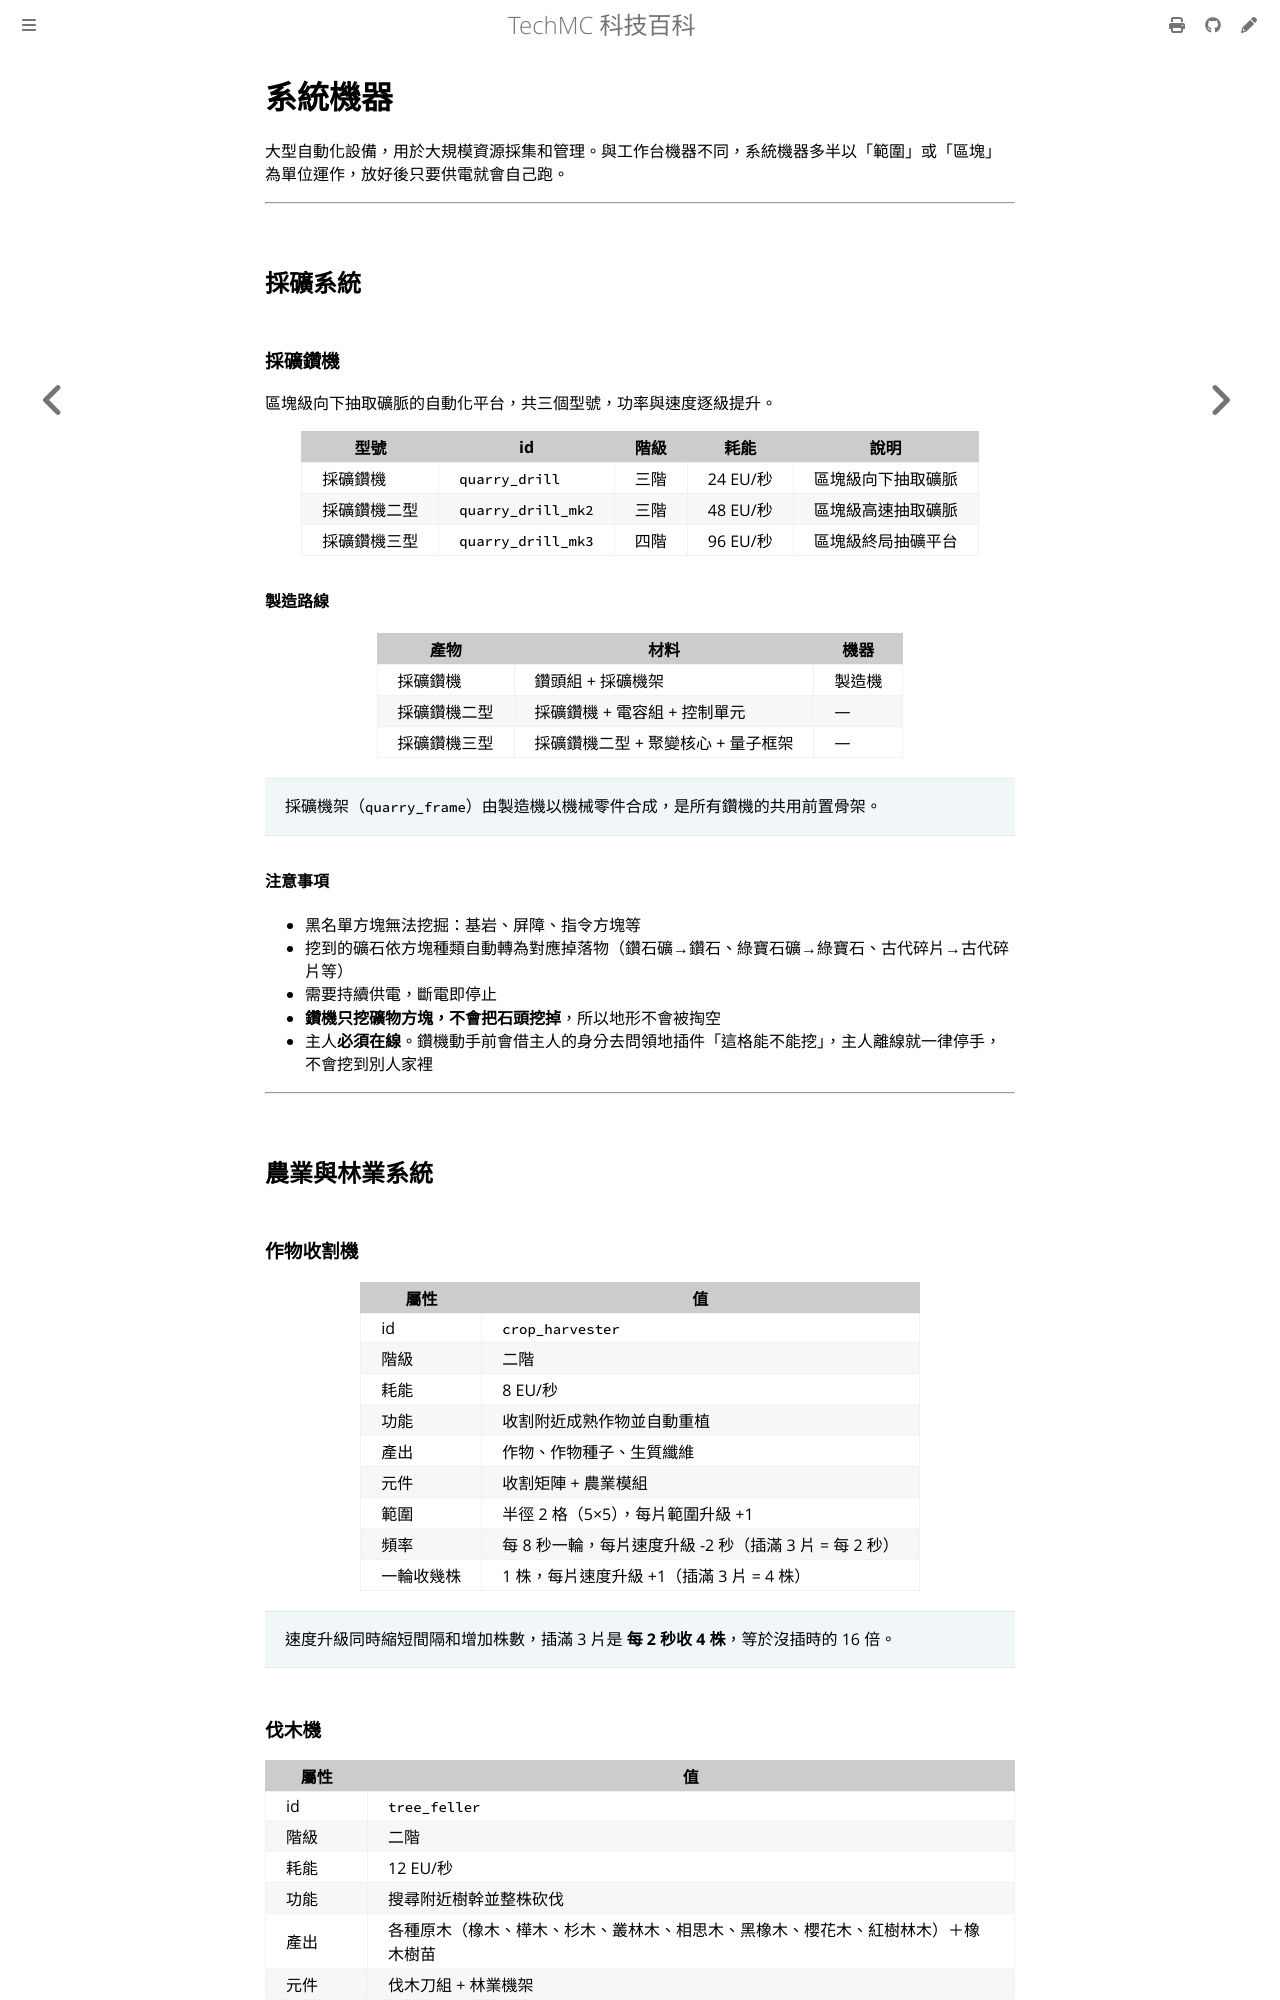

repository: QiuRui920811/TechProject · page: automation/system-machines.html · generator: mdbook

# 系統機器

大型自動化設備，用於大規模資源採集和管理。與工作台機器不同，系統機器多半以「範圍」或「區塊」為單位運作，放好後只要供電就會自己跑。

---

## 採礦系統

### 採礦鑽機

區塊級向下抽取礦脈的自動化平台，共三個型號，功率與速度逐級提升。

| 型號 | id | 階級 | 耗能 | 說明 |
|---|---|---|---|---|
| 採礦鑽機 | `quarry_drill` | 三階 | 24 EU/秒 | 區塊級向下抽取礦脈 |
| 採礦鑽機二型 | `quarry_drill_mk2` | 三階 | 48 EU/秒 | 區塊級高速抽取礦脈 |
| 採礦鑽機三型 | `quarry_drill_mk3` | 四階 | 96 EU/秒 | 區塊級終局抽礦平台 |

#### 製造路線

| 產物 | 材料 | 機器 |
|---|---|---|
| 採礦鑽機 | 鑽頭組 + 採礦機架 | 製造機 |
| 採礦鑽機二型 | 採礦鑽機 + 電容組 + 控制單元 | — |
| 採礦鑽機三型 | 採礦鑽機二型 + 聚變核心 + 量子框架 | — |

> 採礦機架（`quarry_frame`）由製造機以機械零件合成，是所有鑽機的共用前置骨架。

#### 注意事項

- 黑名單方塊無法挖掘：基岩、屏障、指令方塊等
- 挖到的礦石依方塊種類自動轉為對應掉落物（鑽石礦→鑽石、綠寶石礦→綠寶石、古代碎片→古代碎片等）
- 需要持續供電，斷電即停止
- **鑽機只挖礦物方塊，不會把石頭挖掉**，所以地形不會被掏空
- 主人**必須在線**。鑽機動手前會借主人的身分去問領地插件「這格能不能挖」，主人離線就一律停手，不會挖到別人家裡

---

## 農業與林業系統

### 作物收割機

| 屬性 | 值 |
|---|---|
| id | `crop_harvester` |
| 階級 | 二階 |
| 耗能 | 8 EU/秒 |
| 功能 | 收割附近成熟作物並自動重植 |
| 產出 | 作物、作物種子、生質纖維 |
| 元件 | 收割矩陣 + 農業模組 |
| 範圍 | 半徑 2 格（5×5），每片範圍升級 +1 |
| 頻率 | 每 8 秒一輪，每片速度升級 -2 秒（插滿 3 片 = 每 2 秒） |
| 一輪收幾株 | 1 株，每片速度升級 +1（插滿 3 片 = 4 株） |

> 速度升級同時縮短間隔和增加株數，插滿 3 片是 **每 2 秒收 4 株**，等於沒插時的 16 倍。
